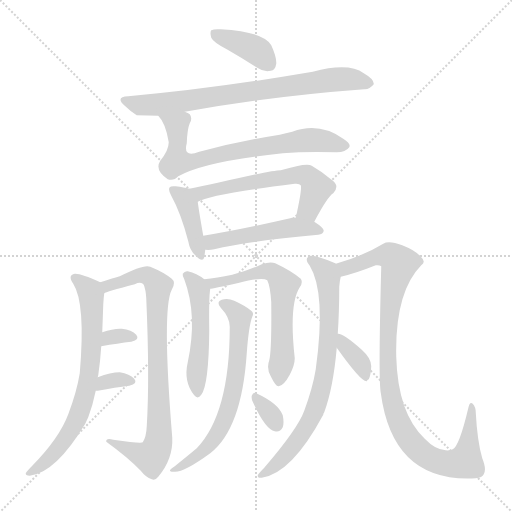
t = 0.00 s
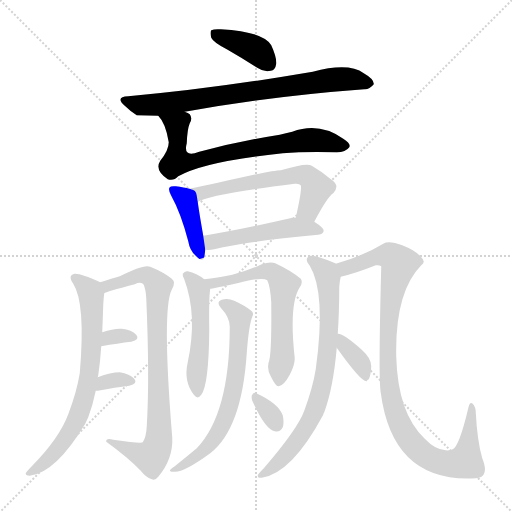
t = 2.42 s
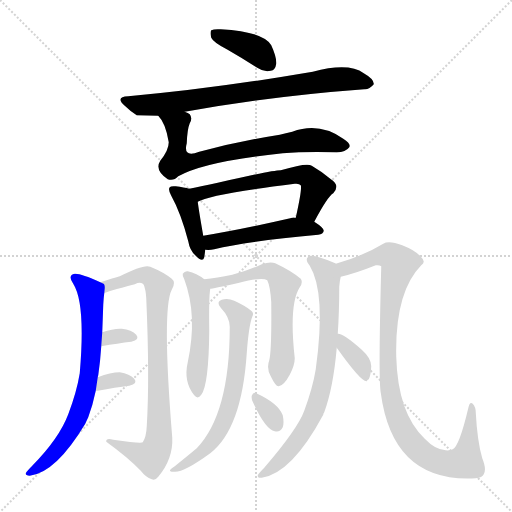
t = 4.84 s
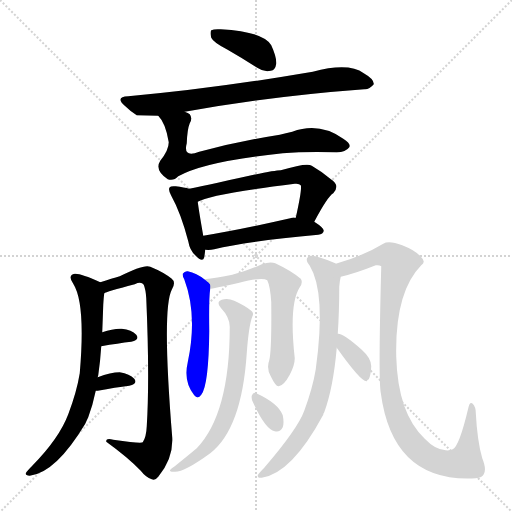
t = 7.26 s
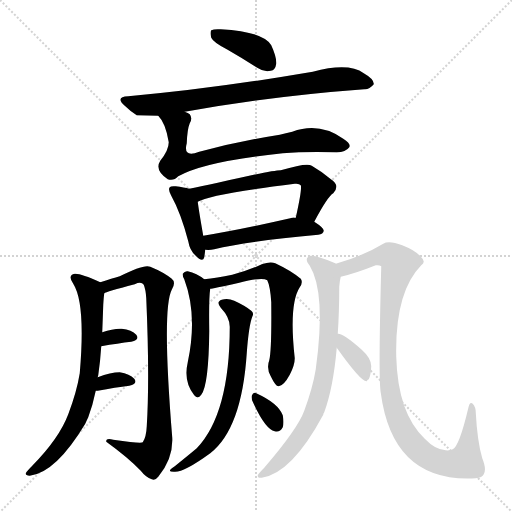
t = 9.68 s
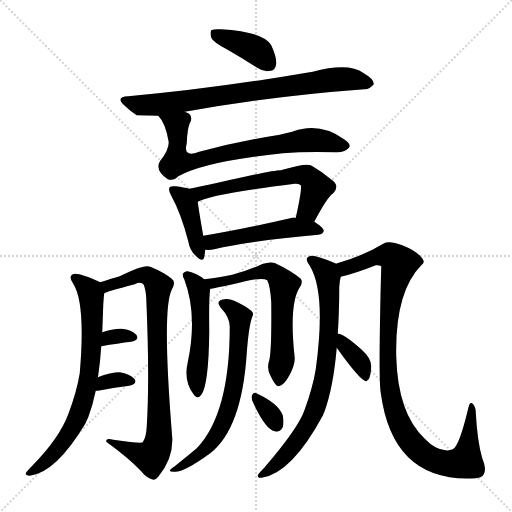
t = 12.10 s

The animated SVG that drew these frames (rendered in a browser with its animation timeline set to each time). Animation: 17 CSS @keyframes rules; one cycle of 12.10 s.

<svg version="1.1" viewBox="0 0 1024 1024" xmlns="http://www.w3.org/2000/svg">
  <g stroke="lightgray" stroke-dasharray="1,1" stroke-width="1" transform="scale(4, 4)">
    <line x1="0" y1="0" x2="256" y2="256"></line>
    <line x1="256" y1="0" x2="0" y2="256"></line>
    <line x1="128" y1="0" x2="128" y2="256"></line>
    <line x1="0" y1="128" x2="256" y2="128"></line>
  </g>
<g transform="scale(1, -1) translate(0, -900)">
   <style type="text/css">
    @keyframes keyframes0 {
      from {
       stroke: blue;
       stroke-dashoffset: 384;
       stroke-width: 128;
       }
       56% {
       animation-timing-function: step-end;
       stroke: blue;
       stroke-dashoffset: 0;
       stroke-width: 128;
       }
       to {
       stroke: black;
       stroke-width: 1024;
       }
       }
       #make-me-a-hanzi-animation-0 {
         animation: keyframes0 0.562500s both;
         animation-delay: 0.000000s;
         animation-timing-function: linear;
       }
    @keyframes keyframes1 {
      from {
       stroke: blue;
       stroke-dashoffset: 749;
       stroke-width: 128;
       }
       71% {
       animation-timing-function: step-end;
       stroke: blue;
       stroke-dashoffset: 0;
       stroke-width: 128;
       }
       to {
       stroke: black;
       stroke-width: 1024;
       }
       }
       #make-me-a-hanzi-animation-1 {
         animation: keyframes1 0.859538s both;
         animation-delay: 0.562500s;
         animation-timing-function: linear;
       }
    @keyframes keyframes2 {
      from {
       stroke: blue;
       stroke-dashoffset: 703;
       stroke-width: 128;
       }
       70% {
       animation-timing-function: step-end;
       stroke: blue;
       stroke-dashoffset: 0;
       stroke-width: 128;
       }
       to {
       stroke: black;
       stroke-width: 1024;
       }
       }
       #make-me-a-hanzi-animation-2 {
         animation: keyframes2 0.822103s both;
         animation-delay: 1.422038s;
         animation-timing-function: linear;
       }
    @keyframes keyframes3 {
      from {
       stroke: blue;
       stroke-dashoffset: 401;
       stroke-width: 128;
       }
       57% {
       animation-timing-function: step-end;
       stroke: blue;
       stroke-dashoffset: 0;
       stroke-width: 128;
       }
       to {
       stroke: black;
       stroke-width: 1024;
       }
       }
       #make-me-a-hanzi-animation-3 {
         animation: keyframes3 0.576335s both;
         animation-delay: 2.244141s;
         animation-timing-function: linear;
       }
    @keyframes keyframes4 {
      from {
       stroke: blue;
       stroke-dashoffset: 585;
       stroke-width: 128;
       }
       66% {
       animation-timing-function: step-end;
       stroke: blue;
       stroke-dashoffset: 0;
       stroke-width: 128;
       }
       to {
       stroke: black;
       stroke-width: 1024;
       }
       }
       #make-me-a-hanzi-animation-4 {
         animation: keyframes4 0.726074s both;
         animation-delay: 2.820475s;
         animation-timing-function: linear;
       }
    @keyframes keyframes5 {
      from {
       stroke: blue;
       stroke-dashoffset: 486;
       stroke-width: 128;
       }
       61% {
       animation-timing-function: step-end;
       stroke: blue;
       stroke-dashoffset: 0;
       stroke-width: 128;
       }
       to {
       stroke: black;
       stroke-width: 1024;
       }
       }
       #make-me-a-hanzi-animation-5 {
         animation: keyframes5 0.645508s both;
         animation-delay: 3.546549s;
         animation-timing-function: linear;
       }
    @keyframes keyframes6 {
      from {
       stroke: blue;
       stroke-dashoffset: 700;
       stroke-width: 128;
       }
       69% {
       animation-timing-function: step-end;
       stroke: blue;
       stroke-dashoffset: 0;
       stroke-width: 128;
       }
       to {
       stroke: black;
       stroke-width: 1024;
       }
       }
       #make-me-a-hanzi-animation-6 {
         animation: keyframes6 0.819661s both;
         animation-delay: 4.192057s;
         animation-timing-function: linear;
       }
    @keyframes keyframes7 {
      from {
       stroke: blue;
       stroke-dashoffset: 814;
       stroke-width: 128;
       }
       73% {
       animation-timing-function: step-end;
       stroke: blue;
       stroke-dashoffset: 0;
       stroke-width: 128;
       }
       to {
       stroke: black;
       stroke-width: 1024;
       }
       }
       #make-me-a-hanzi-animation-7 {
         animation: keyframes7 0.912435s both;
         animation-delay: 5.011719s;
         animation-timing-function: linear;
       }
    @keyframes keyframes8 {
      from {
       stroke: blue;
       stroke-dashoffset: 318;
       stroke-width: 128;
       }
       51% {
       animation-timing-function: step-end;
       stroke: blue;
       stroke-dashoffset: 0;
       stroke-width: 128;
       }
       to {
       stroke: black;
       stroke-width: 1024;
       }
       }
       #make-me-a-hanzi-animation-8 {
         animation: keyframes8 0.508789s both;
         animation-delay: 5.924154s;
         animation-timing-function: linear;
       }
    @keyframes keyframes9 {
      from {
       stroke: blue;
       stroke-dashoffset: 331;
       stroke-width: 128;
       }
       52% {
       animation-timing-function: step-end;
       stroke: blue;
       stroke-dashoffset: 0;
       stroke-width: 128;
       }
       to {
       stroke: black;
       stroke-width: 1024;
       }
       }
       #make-me-a-hanzi-animation-9 {
         animation: keyframes9 0.519368s both;
         animation-delay: 6.432943s;
         animation-timing-function: linear;
       }
    @keyframes keyframes10 {
      from {
       stroke: blue;
       stroke-dashoffset: 495;
       stroke-width: 128;
       }
       62% {
       animation-timing-function: step-end;
       stroke: blue;
       stroke-dashoffset: 0;
       stroke-width: 128;
       }
       to {
       stroke: black;
       stroke-width: 1024;
       }
       }
       #make-me-a-hanzi-animation-10 {
         animation: keyframes10 0.652832s both;
         animation-delay: 6.952311s;
         animation-timing-function: linear;
       }
    @keyframes keyframes11 {
      from {
       stroke: blue;
       stroke-dashoffset: 619;
       stroke-width: 128;
       }
       67% {
       animation-timing-function: step-end;
       stroke: blue;
       stroke-dashoffset: 0;
       stroke-width: 128;
       }
       to {
       stroke: black;
       stroke-width: 1024;
       }
       }
       #make-me-a-hanzi-animation-11 {
         animation: keyframes11 0.753743s both;
         animation-delay: 7.605143s;
         animation-timing-function: linear;
       }
    @keyframes keyframes12 {
      from {
       stroke: blue;
       stroke-dashoffset: 655;
       stroke-width: 128;
       }
       68% {
       animation-timing-function: step-end;
       stroke: blue;
       stroke-dashoffset: 0;
       stroke-width: 128;
       }
       to {
       stroke: black;
       stroke-width: 1024;
       }
       }
       #make-me-a-hanzi-animation-12 {
         animation: keyframes12 0.783040s both;
         animation-delay: 8.358887s;
         animation-timing-function: linear;
       }
    @keyframes keyframes13 {
      from {
       stroke: blue;
       stroke-dashoffset: 324;
       stroke-width: 128;
       }
       51% {
       animation-timing-function: step-end;
       stroke: blue;
       stroke-dashoffset: 0;
       stroke-width: 128;
       }
       to {
       stroke: black;
       stroke-width: 1024;
       }
       }
       #make-me-a-hanzi-animation-13 {
         animation: keyframes13 0.513672s both;
         animation-delay: 9.141927s;
         animation-timing-function: linear;
       }
    @keyframes keyframes14 {
      from {
       stroke: blue;
       stroke-dashoffset: 744;
       stroke-width: 128;
       }
       71% {
       animation-timing-function: step-end;
       stroke: blue;
       stroke-dashoffset: 0;
       stroke-width: 128;
       }
       to {
       stroke: black;
       stroke-width: 1024;
       }
       }
       #make-me-a-hanzi-animation-14 {
         animation: keyframes14 0.855469s both;
         animation-delay: 9.655599s;
         animation-timing-function: linear;
       }
    @keyframes keyframes15 {
      from {
       stroke: blue;
       stroke-dashoffset: 984;
       stroke-width: 128;
       }
       76% {
       animation-timing-function: step-end;
       stroke: blue;
       stroke-dashoffset: 0;
       stroke-width: 128;
       }
       to {
       stroke: black;
       stroke-width: 1024;
       }
       }
       #make-me-a-hanzi-animation-15 {
         animation: keyframes15 1.050781s both;
         animation-delay: 10.511068s;
         animation-timing-function: linear;
       }
    @keyframes keyframes16 {
      from {
       stroke: blue;
       stroke-dashoffset: 357;
       stroke-width: 128;
       }
       54% {
       animation-timing-function: step-end;
       stroke: blue;
       stroke-dashoffset: 0;
       stroke-width: 128;
       }
       to {
       stroke: black;
       stroke-width: 1024;
       }
       }
       #make-me-a-hanzi-animation-16 {
         animation: keyframes16 0.540527s both;
         animation-delay: 11.561849s;
         animation-timing-function: linear;
       }
</style>
<path d="M 453.5 801.5 Q 481.5 785.5 514.5 764.5 Q 527.5 755.5 541.5 758.5 Q 550.5 759.5 552.5 772.5 Q 553.5 785.5 542.5 809.5 Q 527.5 836.5 441.5 841.5 Q 428.5 842.5 422.5 839.5 Q 419.5 835.5 422.5 824.5 Q 426.5 815.5 453.5 801.5 Z" fill="lightgray"></path> 
<path d="M 369.5 676.5 Q 540.5 707.5 728.5 721.5 Q 738.5 720.5 747.5 731.5 Q 748.5 741.5 727.5 753.5 Q 697.5 775.5 625.5 756.5 Q 426.5 722.5 256.5 707.5 Q 229.5 706.5 249.5 688.5 Q 259.5 678.5 273.5 669.5 L 316.5 668.5 L 369.5 676.5 Z" fill="lightgray"></path> 
<path d="M 316.5 668.5 Q 331.5 653.5 337.5 615.5 Q 337.5 599.5 320.5 578.5 Q 308.5 559.5 335.5 541.5 Q 347.5 537.5 356.5 547.5 Q 408.5 577.5 565.5 593.5 Q 611.5 597.5 673.5 595.5 Q 691.5 595.5 698.5 605.5 Q 702.5 612.5 686.5 622.5 Q 638.5 656.5 584.5 636.5 Q 571.5 633.5 559.5 630.5 Q 477.5 617.5 398.5 596.5 Q 365.5 583.5 373.5 613.5 Q 374.5 641.5 379.5 653.5 Q 385.5 663.5 379.5 671.5 Q 376.5 674.5 369.5 676.5 C 344.5 693.5 298.5 692.5 316.5 668.5 Z" fill="lightgray"></path> 
<path d="M 378.5 522.5 Q 368.5 525.5 351.5 527.5 Q 341.5 528.5 339.5 525.5 Q 335.5 521.5 342.5 508.5 Q 361.5 474.5 376.5 417.5 Q 379.5 399.5 390.5 389.5 Q 405.5 373.5 408.5 385.5 Q 409.5 391.5 410.5 400.5 L 406.5 428.5 Q 397.5 479.5 395.5 496.5 C 392.5 518.5 392.5 518.5 378.5 522.5 Z" fill="lightgray"></path> 
<path d="M 628.5 456.5 Q 655.5 507.5 666.5 513.5 Q 681.5 529.5 660.5 542.5 Q 642.5 557.5 623.5 568.5 Q 614.5 575.5 561.5 559.5 Q 543.5 559.5 435.5 534.5 Q 402.5 527.5 378.5 522.5 C 349.5 516.5 368.5 484.5 395.5 496.5 Q 419.5 511.5 589.5 532.5 Q 598.5 533.5 601.5 529.5 Q 604.5 522.5 591.5 464.5 C 585.5 435.5 614.5 430.5 628.5 456.5 Z" fill="lightgray"></path> 
<path d="M 410.5 400.5 Q 419.5 399.5 428.5 401.5 Q 494.5 417.5 636.5 430.5 Q 646.5 431.5 647.5 438.5 Q 647.5 444.5 628.5 456.5 L 591.5 464.5 Q 585.5 465.5 580.5 463.5 Q 484.5 441.5 406.5 428.5 C 376.5 423.5 380.5 401.5 410.5 400.5 Z" fill="lightgray"></path> 
<path d="M 195.5 145.5 Q 195.5 146.5 196.5 149.5 Q 200.5 176.5 202.5 207.5 L 204.5 235.5 Q 205.5 262.5 206.5 290.5 Q 207.5 306.5 208.5 313.5 C 210.5 331.5 210.5 331.5 200.5 335.5 Q 161.5 353.5 149.5 352.5 Q 134.5 349.5 146.5 332.5 Q 171.5 293.5 159.5 153.5 Q 153.5 116.5 136.5 71.5 Q 118.5 23.5 64.5 -31.5 Q 54.5 -41.5 51.5 -46.5 Q 50.5 -50.5 59.5 -51.5 Q 111.5 -45.5 170.5 52.5 Q 173.5 59.5 176.5 65.5 Q 185.5 89.5 191.5 118.5 L 195.5 145.5 Z" fill="lightgray"></path> 
<path d="M 208.5 313.5 Q 211.5 316.5 269.5 331.5 Q 282.5 337.5 287.5 330.5 Q 291.5 320.5 292.5 303.5 Q 299.5 143.5 293.5 47.5 Q 292.5 25.5 285.5 15.5 Q 282.5 12.5 226.5 20.5 Q 211.5 24.5 212.5 16.5 Q 255.5 -14.5 281.5 -41.5 Q 291.5 -54.5 303.5 -58.5 Q 310.5 -61.5 316.5 -53.5 Q 346.5 -17.5 344.5 24.5 Q 323.5 282.5 343.5 320.5 Q 352.5 335.5 343.5 342.5 Q 327.5 355.5 300.5 366.5 Q 288.5 372.5 239.5 347.5 Q 224.5 343.5 200.5 335.5 C 171.5 326.5 180.5 303.5 208.5 313.5 Z" fill="lightgray"></path> 
<path d="M 202.5 207.5 Q 236.5 213.5 262.5 216.5 Q 280.5 220.5 272.5 230.5 Q 263.5 240.5 243.5 242.5 Q 227.5 243.5 204.5 235.5 C 176.5 225.5 172.5 202.5 202.5 207.5 Z" fill="lightgray"></path> 
<path d="M 191.5 118.5 Q 192.5 118.5 195.5 118.5 Q 231.5 125.5 258.5 128.5 Q 276.5 132.5 268.5 142.5 Q 259.5 152.5 239.5 155.5 Q 221.5 155.5 195.5 145.5 C 167.5 134.5 161.5 118.5 191.5 118.5 Z" fill="lightgray"></path> 
<path d="M 408.5 341.5 Q 393.5 353.5 375.5 357.5 Q 369.5 358.5 365.5 352.5 Q 364.5 348.5 368.5 341.5 Q 395.5 269.5 375.5 175.5 Q 366.5 136.5 388.5 109.5 Q 395.5 100.5 402.5 110.5 Q 417.5 129.5 418.5 238.5 Q 417.5 305.5 420.5 322.5 C 421.5 331.5 421.5 331.5 408.5 341.5 Z" fill="lightgray"></path> 
<path d="M 538.5 179.5 Q 532.5 163.5 541.5 147.5 Q 551.5 126.5 557.5 127.5 Q 567.5 128.5 579.5 150.5 Q 589.5 169.5 589.5 183.5 Q 577.5 291.5 599.5 325.5 Q 606.5 335.5 601.5 342.5 Q 582.5 358.5 550.5 373.5 Q 540.5 377.5 523.5 371.5 Q 498.5 359.5 464.5 350.5 Q 433.5 344.5 408.5 341.5 C 378.5 337.5 390.5 317.5 420.5 322.5 Q 423.5 322.5 478.5 334.5 Q 524.5 346.5 534.5 339.5 Q 540.5 327.5 542.5 295.5 Q 543.5 198.5 538.5 179.5 Z" fill="lightgray"></path> 
<path d="M 459.5 246.5 Q 459.5 72.5 393.5 3.5 Q 375.5 -11.5 349.5 -32.5 Q 342.5 -36.5 340.5 -39.5 Q 337.5 -43.5 347.5 -43.5 Q 365.5 -46.5 420.5 -6.5 Q 483.5 42.5 493.5 193.5 Q 497.5 248.5 504.5 266.5 Q 508.5 273.5 502.5 278.5 Q 490.5 288.5 468.5 298.5 Q 455.5 304.5 443.5 300.5 Q 431.5 296.5 441.5 284.5 Q 459.5 265.5 459.5 246.5 Z" fill="lightgray"></path> 
<path d="M 505.5 96.5 Q 530.5 41.5 549.5 37.5 Q 559.5 34.5 565.5 45.5 Q 568.5 54.5 565.5 69.5 Q 556.5 93.5 512.5 113.5 Q 506.5 116.5 503.5 108.5 Q 502.5 102.5 505.5 96.5 Z" fill="lightgray"></path> 
<path d="M 675.5 232.5 Q 678.5 275.5 678.5 326.5 Q 679.5 339.5 681.5 346.5 C 684.5 366.5 684.5 366.5 671.5 372.5 Q 671.5 373.5 670.5 373.5 Q 633.5 389.5 621.5 388.5 Q 606.5 384.5 619.5 368.5 Q 652.5 314.5 631.5 161.5 Q 625.5 124.5 608.5 78.5 Q 595.5 42.5 528.5 -35.5 Q 518.5 -45.5 515.5 -50.5 Q 514.5 -56.5 523.5 -55.5 Q 583.5 -46.5 646.5 70.5 Q 646.5 73.5 648.5 75.5 Q 666.5 124.5 673.5 204.5 L 675.5 232.5 Z" fill="lightgray"></path> 
<path d="M 681.5 346.5 Q 711.5 353.5 751.5 369.5 Q 758.5 370.5 762.5 367.5 Q 756.5 141.5 761.5 114.5 Q 785.5 -66.5 951.5 -56.5 Q 964.5 -55.5 967.5 -48.5 Q 973.5 -38.5 964.5 -16.5 Q 954.5 17.5 951.5 75.5 Q 951.5 85.5 945.5 92.5 Q 939.5 98.5 936.5 83.5 Q 918.5 7.5 905.5 1.5 Q 898.5 -1.5 891.5 -0.5 Q 870.5 0.5 849.5 22.5 Q 795.5 73.5 792.5 186.5 Q 789.5 315.5 842.5 369.5 Q 852.5 376.5 842.5 385.5 Q 832.5 398.5 804.5 409.5 Q 777.5 419.5 766.5 412.5 Q 727.5 388.5 671.5 372.5 C 642.5 363.5 652.5 338.5 681.5 346.5 Z" fill="lightgray"></path> 
<path d="M 673.5 204.5 Q 722.5 135.5 733.5 137.5 Q 734.5 140.5 737.5 141.5 Q 741.5 148.5 742.5 167.5 Q 742.5 183.5 723.5 200.5 Q 686.5 233.5 675.5 232.5 C 651.5 235.5 656.5 228.5 673.5 204.5 Z" fill="lightgray"></path> 
      <clipPath id="make-me-a-hanzi-clip-0">
      <path d="M 453.5 801.5 Q 481.5 785.5 514.5 764.5 Q 527.5 755.5 541.5 758.5 Q 550.5 759.5 552.5 772.5 Q 553.5 785.5 542.5 809.5 Q 527.5 836.5 441.5 841.5 Q 428.5 842.5 422.5 839.5 Q 419.5 835.5 422.5 824.5 Q 426.5 815.5 453.5 801.5 Z" fill="lightgray"></path>
      </clipPath>
      <path clip-path="url(#make-me-a-hanzi-clip-0)" d="M 428.5 832.5 L 501.5 805.5 L 538.5 771.5 " fill="none" id="make-me-a-hanzi-animation-0" stroke-dasharray="256 512" stroke-linecap="round"></path>

      <clipPath id="make-me-a-hanzi-clip-1">
      <path d="M 369.5 676.5 Q 540.5 707.5 728.5 721.5 Q 738.5 720.5 747.5 731.5 Q 748.5 741.5 727.5 753.5 Q 697.5 775.5 625.5 756.5 Q 426.5 722.5 256.5 707.5 Q 229.5 706.5 249.5 688.5 Q 259.5 678.5 273.5 669.5 L 316.5 668.5 L 369.5 676.5 Z" fill="lightgray"></path>
      </clipPath>
      <path clip-path="url(#make-me-a-hanzi-clip-1)" d="M 250.5 698.5 L 277.5 689.5 L 333.5 692.5 L 657.5 740.5 L 696.5 741.5 L 737.5 733.5 " fill="none" id="make-me-a-hanzi-animation-1" stroke-dasharray="621 1242" stroke-linecap="round"></path>

      <clipPath id="make-me-a-hanzi-clip-2">
      <path d="M 316.5 668.5 Q 331.5 653.5 337.5 615.5 Q 337.5 599.5 320.5 578.5 Q 308.5 559.5 335.5 541.5 Q 347.5 537.5 356.5 547.5 Q 408.5 577.5 565.5 593.5 Q 611.5 597.5 673.5 595.5 Q 691.5 595.5 698.5 605.5 Q 702.5 612.5 686.5 622.5 Q 638.5 656.5 584.5 636.5 Q 571.5 633.5 559.5 630.5 Q 477.5 617.5 398.5 596.5 Q 365.5 583.5 373.5 613.5 Q 374.5 641.5 379.5 653.5 Q 385.5 663.5 379.5 671.5 Q 376.5 674.5 369.5 676.5 C 344.5 693.5 298.5 692.5 316.5 668.5 Z" fill="lightgray"></path>
      </clipPath>
      <path clip-path="url(#make-me-a-hanzi-clip-2)" d="M 323.5 666.5 L 353.5 650.5 L 353.5 577.5 L 358.5 575.5 L 610.5 619.5 L 688.5 608.5 " fill="none" id="make-me-a-hanzi-animation-2" stroke-dasharray="575 1150" stroke-linecap="round"></path>

      <clipPath id="make-me-a-hanzi-clip-3">
      <path d="M 378.5 522.5 Q 368.5 525.5 351.5 527.5 Q 341.5 528.5 339.5 525.5 Q 335.5 521.5 342.5 508.5 Q 361.5 474.5 376.5 417.5 Q 379.5 399.5 390.5 389.5 Q 405.5 373.5 408.5 385.5 Q 409.5 391.5 410.5 400.5 L 406.5 428.5 Q 397.5 479.5 395.5 496.5 C 392.5 518.5 392.5 518.5 378.5 522.5 Z" fill="lightgray"></path>
      </clipPath>
      <path clip-path="url(#make-me-a-hanzi-clip-3)" d="M 346.5 520.5 L 374.5 489.5 L 399.5 389.5 " fill="none" id="make-me-a-hanzi-animation-3" stroke-dasharray="273 546" stroke-linecap="round"></path>

      <clipPath id="make-me-a-hanzi-clip-4">
      <path d="M 628.5 456.5 Q 655.5 507.5 666.5 513.5 Q 681.5 529.5 660.5 542.5 Q 642.5 557.5 623.5 568.5 Q 614.5 575.5 561.5 559.5 Q 543.5 559.5 435.5 534.5 Q 402.5 527.5 378.5 522.5 C 349.5 516.5 368.5 484.5 395.5 496.5 Q 419.5 511.5 589.5 532.5 Q 598.5 533.5 601.5 529.5 Q 604.5 522.5 591.5 464.5 C 585.5 435.5 614.5 430.5 628.5 456.5 Z" fill="lightgray"></path>
      </clipPath>
      <path clip-path="url(#make-me-a-hanzi-clip-4)" d="M 385.5 518.5 L 406.5 514.5 L 449.5 527.5 L 577.5 548.5 L 613.5 548.5 L 633.5 524.5 L 617.5 481.5 L 599.5 473.5 " fill="none" id="make-me-a-hanzi-animation-4" stroke-dasharray="457 914" stroke-linecap="round"></path>

      <clipPath id="make-me-a-hanzi-clip-5">
      <path d="M 410.5 400.5 Q 419.5 399.5 428.5 401.5 Q 494.5 417.5 636.5 430.5 Q 646.5 431.5 647.5 438.5 Q 647.5 444.5 628.5 456.5 L 591.5 464.5 Q 585.5 465.5 580.5 463.5 Q 484.5 441.5 406.5 428.5 C 376.5 423.5 380.5 401.5 410.5 400.5 Z" fill="lightgray"></path>
      </clipPath>
      <path clip-path="url(#make-me-a-hanzi-clip-5)" d="M 415.5 408.5 L 428.5 417.5 L 576.5 444.5 L 639.5 438.5 " fill="none" id="make-me-a-hanzi-animation-5" stroke-dasharray="358 716" stroke-linecap="round"></path>

      <clipPath id="make-me-a-hanzi-clip-6">
      <path d="M 195.5 145.5 Q 195.5 146.5 196.5 149.5 Q 200.5 176.5 202.5 207.5 L 204.5 235.5 Q 205.5 262.5 206.5 290.5 Q 207.5 306.5 208.5 313.5 C 210.5 331.5 210.5 331.5 200.5 335.5 Q 161.5 353.5 149.5 352.5 Q 134.5 349.5 146.5 332.5 Q 171.5 293.5 159.5 153.5 Q 153.5 116.5 136.5 71.5 Q 118.5 23.5 64.5 -31.5 Q 54.5 -41.5 51.5 -46.5 Q 50.5 -50.5 59.5 -51.5 Q 111.5 -45.5 170.5 52.5 Q 173.5 59.5 176.5 65.5 Q 185.5 89.5 191.5 118.5 L 195.5 145.5 Z" fill="lightgray"></path>
      </clipPath>
      <path clip-path="url(#make-me-a-hanzi-clip-6)" d="M 151.5 342.5 L 179.5 317.5 L 183.5 299.5 L 183.5 215.5 L 174.5 127.5 L 150.5 52.5 L 98.5 -16.5 L 57.5 -46.5 " fill="none" id="make-me-a-hanzi-animation-6" stroke-dasharray="572 1144" stroke-linecap="round"></path>

      <clipPath id="make-me-a-hanzi-clip-7">
      <path d="M 208.5 313.5 Q 211.5 316.5 269.5 331.5 Q 282.5 337.5 287.5 330.5 Q 291.5 320.5 292.5 303.5 Q 299.5 143.5 293.5 47.5 Q 292.5 25.5 285.5 15.5 Q 282.5 12.5 226.5 20.5 Q 211.5 24.5 212.5 16.5 Q 255.5 -14.5 281.5 -41.5 Q 291.5 -54.5 303.5 -58.5 Q 310.5 -61.5 316.5 -53.5 Q 346.5 -17.5 344.5 24.5 Q 323.5 282.5 343.5 320.5 Q 352.5 335.5 343.5 342.5 Q 327.5 355.5 300.5 366.5 Q 288.5 372.5 239.5 347.5 Q 224.5 343.5 200.5 335.5 C 171.5 326.5 180.5 303.5 208.5 313.5 Z" fill="lightgray"></path>
      </clipPath>
      <path clip-path="url(#make-me-a-hanzi-clip-7)" d="M 208.5 319.5 L 216.5 328.5 L 275.5 349.5 L 299.5 346.5 L 316.5 328.5 L 313.5 223.5 L 319.5 35.5 L 311.5 -1.5 L 299.5 -14.5 L 253.5 1.5 L 238.5 13.5 L 220.5 13.5 " fill="none" id="make-me-a-hanzi-animation-7" stroke-dasharray="686 1372" stroke-linecap="round"></path>

      <clipPath id="make-me-a-hanzi-clip-8">
      <path d="M 202.5 207.5 Q 236.5 213.5 262.5 216.5 Q 280.5 220.5 272.5 230.5 Q 263.5 240.5 243.5 242.5 Q 227.5 243.5 204.5 235.5 C 176.5 225.5 172.5 202.5 202.5 207.5 Z" fill="lightgray"></path>
      </clipPath>
      <path clip-path="url(#make-me-a-hanzi-clip-8)" d="M 209.5 214.5 L 217.5 225.5 L 228.5 227.5 L 265.5 224.5 " fill="none" id="make-me-a-hanzi-animation-8" stroke-dasharray="190 380" stroke-linecap="round"></path>

      <clipPath id="make-me-a-hanzi-clip-9">
      <path d="M 191.5 118.5 Q 192.5 118.5 195.5 118.5 Q 231.5 125.5 258.5 128.5 Q 276.5 132.5 268.5 142.5 Q 259.5 152.5 239.5 155.5 Q 221.5 155.5 195.5 145.5 C 167.5 134.5 161.5 118.5 191.5 118.5 Z" fill="lightgray"></path>
      </clipPath>
      <path clip-path="url(#make-me-a-hanzi-clip-9)" d="M 193.5 125.5 L 203.5 126.5 L 208.5 136.5 L 244.5 141.5 L 261.5 136.5 " fill="none" id="make-me-a-hanzi-animation-9" stroke-dasharray="203 406" stroke-linecap="round"></path>

      <clipPath id="make-me-a-hanzi-clip-10">
      <path d="M 408.5 341.5 Q 393.5 353.5 375.5 357.5 Q 369.5 358.5 365.5 352.5 Q 364.5 348.5 368.5 341.5 Q 395.5 269.5 375.5 175.5 Q 366.5 136.5 388.5 109.5 Q 395.5 100.5 402.5 110.5 Q 417.5 129.5 418.5 238.5 Q 417.5 305.5 420.5 322.5 C 421.5 331.5 421.5 331.5 408.5 341.5 Z" fill="lightgray"></path>
      </clipPath>
      <path clip-path="url(#make-me-a-hanzi-clip-10)" d="M 373.5 348.5 L 398.5 317.5 L 402.5 227.5 L 394.5 118.5 " fill="none" id="make-me-a-hanzi-animation-10" stroke-dasharray="367 734" stroke-linecap="round"></path>

      <clipPath id="make-me-a-hanzi-clip-11">
      <path d="M 538.5 179.5 Q 532.5 163.5 541.5 147.5 Q 551.5 126.5 557.5 127.5 Q 567.5 128.5 579.5 150.5 Q 589.5 169.5 589.5 183.5 Q 577.5 291.5 599.5 325.5 Q 606.5 335.5 601.5 342.5 Q 582.5 358.5 550.5 373.5 Q 540.5 377.5 523.5 371.5 Q 498.5 359.5 464.5 350.5 Q 433.5 344.5 408.5 341.5 C 378.5 337.5 390.5 317.5 420.5 322.5 Q 423.5 322.5 478.5 334.5 Q 524.5 346.5 534.5 339.5 Q 540.5 327.5 542.5 295.5 Q 543.5 198.5 538.5 179.5 Z" fill="lightgray"></path>
      </clipPath>
      <path clip-path="url(#make-me-a-hanzi-clip-11)" d="M 415.5 339.5 L 424.5 333.5 L 465.5 337.5 L 474.5 345.5 L 487.5 343.5 L 536.5 357.5 L 560.5 341.5 L 567.5 320.5 L 562.5 262.5 L 565.5 192.5 L 558.5 137.5 " fill="none" id="make-me-a-hanzi-animation-11" stroke-dasharray="491 982" stroke-linecap="round"></path>

      <clipPath id="make-me-a-hanzi-clip-12">
      <path d="M 459.5 246.5 Q 459.5 72.5 393.5 3.5 Q 375.5 -11.5 349.5 -32.5 Q 342.5 -36.5 340.5 -39.5 Q 337.5 -43.5 347.5 -43.5 Q 365.5 -46.5 420.5 -6.5 Q 483.5 42.5 493.5 193.5 Q 497.5 248.5 504.5 266.5 Q 508.5 273.5 502.5 278.5 Q 490.5 288.5 468.5 298.5 Q 455.5 304.5 443.5 300.5 Q 431.5 296.5 441.5 284.5 Q 459.5 265.5 459.5 246.5 Z" fill="lightgray"></path>
      </clipPath>
      <path clip-path="url(#make-me-a-hanzi-clip-12)" d="M 445.5 292.5 L 479.5 266.5 L 474.5 164.5 L 461.5 95.5 L 429.5 23.5 L 405.5 -4.5 L 366.5 -31.5 L 346.5 -37.5 " fill="none" id="make-me-a-hanzi-animation-12" stroke-dasharray="527 1054" stroke-linecap="round"></path>

      <clipPath id="make-me-a-hanzi-clip-13">
      <path d="M 505.5 96.5 Q 530.5 41.5 549.5 37.5 Q 559.5 34.5 565.5 45.5 Q 568.5 54.5 565.5 69.5 Q 556.5 93.5 512.5 113.5 Q 506.5 116.5 503.5 108.5 Q 502.5 102.5 505.5 96.5 Z" fill="lightgray"></path>
      </clipPath>
      <path clip-path="url(#make-me-a-hanzi-clip-13)" d="M 512.5 103.5 L 553.5 49.5 " fill="none" id="make-me-a-hanzi-animation-13" stroke-dasharray="196 392" stroke-linecap="round"></path>

      <clipPath id="make-me-a-hanzi-clip-14">
      <path d="M 675.5 232.5 Q 678.5 275.5 678.5 326.5 Q 679.5 339.5 681.5 346.5 C 684.5 366.5 684.5 366.5 671.5 372.5 Q 671.5 373.5 670.5 373.5 Q 633.5 389.5 621.5 388.5 Q 606.5 384.5 619.5 368.5 Q 652.5 314.5 631.5 161.5 Q 625.5 124.5 608.5 78.5 Q 595.5 42.5 528.5 -35.5 Q 518.5 -45.5 515.5 -50.5 Q 514.5 -56.5 523.5 -55.5 Q 583.5 -46.5 646.5 70.5 Q 646.5 73.5 648.5 75.5 Q 666.5 124.5 673.5 204.5 L 675.5 232.5 Z" fill="lightgray"></path>
      </clipPath>
      <path clip-path="url(#make-me-a-hanzi-clip-14)" d="M 623.5 378.5 L 652.5 355.5 L 658.5 318.5 L 657.5 226.5 L 642.5 122.5 L 624.5 66.5 L 596.5 21.5 L 551.5 -30.5 L 521.5 -50.5 " fill="none" id="make-me-a-hanzi-animation-14" stroke-dasharray="616 1232" stroke-linecap="round"></path>

      <clipPath id="make-me-a-hanzi-clip-15">
      <path d="M 681.5 346.5 Q 711.5 353.5 751.5 369.5 Q 758.5 370.5 762.5 367.5 Q 756.5 141.5 761.5 114.5 Q 785.5 -66.5 951.5 -56.5 Q 964.5 -55.5 967.5 -48.5 Q 973.5 -38.5 964.5 -16.5 Q 954.5 17.5 951.5 75.5 Q 951.5 85.5 945.5 92.5 Q 939.5 98.5 936.5 83.5 Q 918.5 7.5 905.5 1.5 Q 898.5 -1.5 891.5 -0.5 Q 870.5 0.5 849.5 22.5 Q 795.5 73.5 792.5 186.5 Q 789.5 315.5 842.5 369.5 Q 852.5 376.5 842.5 385.5 Q 832.5 398.5 804.5 409.5 Q 777.5 419.5 766.5 412.5 Q 727.5 388.5 671.5 372.5 C 642.5 363.5 652.5 338.5 681.5 346.5 Z" fill="lightgray"></path>
      </clipPath>
      <path clip-path="url(#make-me-a-hanzi-clip-15)" d="M 681.5 368.5 L 690.5 363.5 L 772.5 389.5 L 798.5 373.5 L 780.5 301.5 L 776.5 256.5 L 778.5 129.5 L 800.5 50.5 L 832.5 3.5 L 864.5 -19.5 L 891.5 -27.5 L 930.5 -22.5 L 943.5 85.5 " fill="none" id="make-me-a-hanzi-animation-15" stroke-dasharray="856 1712" stroke-linecap="round"></path>

      <clipPath id="make-me-a-hanzi-clip-16">
      <path d="M 673.5 204.5 Q 722.5 135.5 733.5 137.5 Q 734.5 140.5 737.5 141.5 Q 741.5 148.5 742.5 167.5 Q 742.5 183.5 723.5 200.5 Q 686.5 233.5 675.5 232.5 C 651.5 235.5 656.5 228.5 673.5 204.5 Z" fill="lightgray"></path>
      </clipPath>
      <path clip-path="url(#make-me-a-hanzi-clip-16)" d="M 677.5 225.5 L 720.5 174.5 L 732.5 142.5 " fill="none" id="make-me-a-hanzi-animation-16" stroke-dasharray="229 458" stroke-linecap="round"></path>

</g>
</svg>
